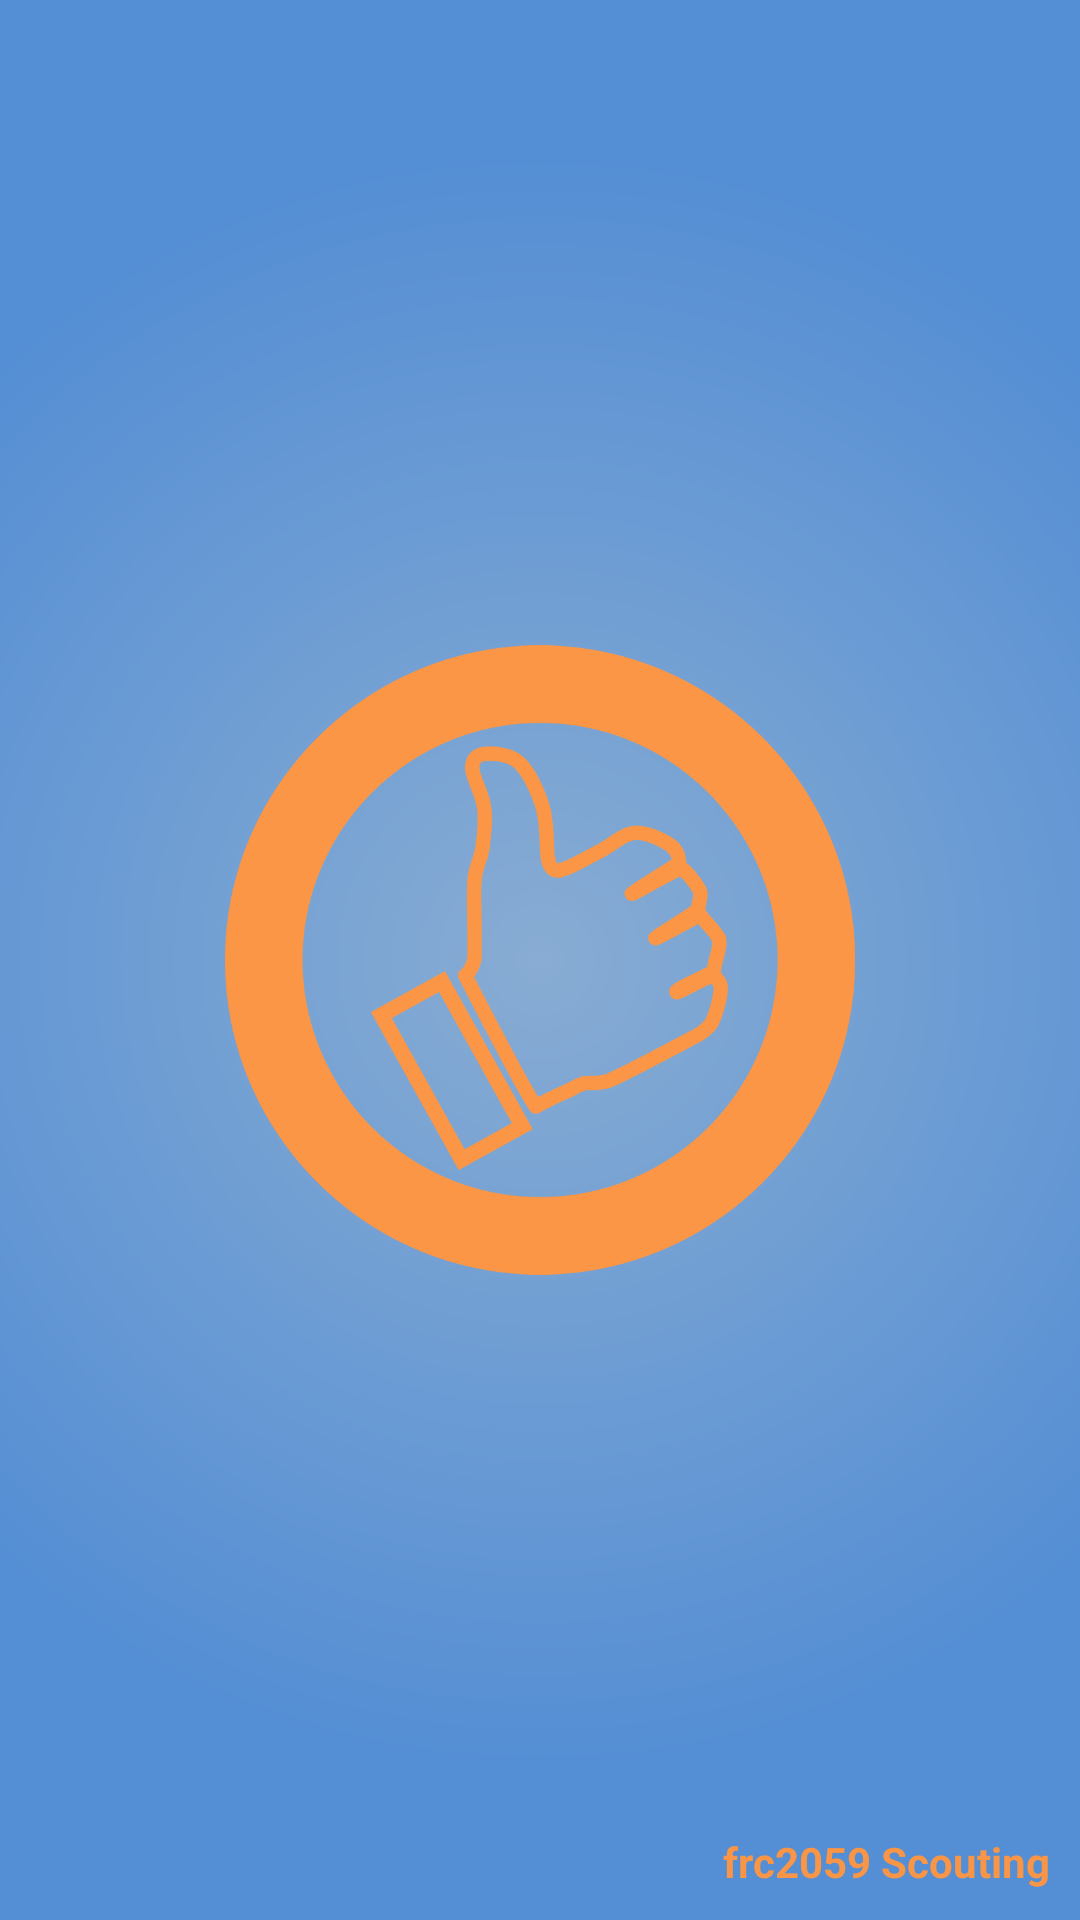

Layout XML and referenced resources for this Android screen:
<!-- AndroidManifest.xml: application theme AppTheme -->
<!-- res/layout/activity_splash.xml -->
<?xml version="1.0" encoding="utf-8"?>
<androidx.constraintlayout.widget.ConstraintLayout xmlns:android="http://schemas.android.com/apk/res/android"
    xmlns:app="http://schemas.android.com/apk/res-auto"
    xmlns:tools="http://schemas.android.com/tools"
    android:layout_width="match_parent"
    android:layout_height="match_parent"
    android:background="@drawable/gradient_blue"
    tools:context="org.team2059.scouting.Splash">

    <ImageView
        android:id="@+id/imageView"
        android:layout_width="0dp"
        android:layout_height="0dp"
        android:layout_marginStart="75dp"
        android:layout_marginLeft="75dp"
        android:layout_marginTop="200dp"
        android:layout_marginEnd="75dp"
        android:layout_marginRight="75dp"
        android:layout_marginBottom="200dp"
        android:contentDescription="@string/logo_title"
        app:layout_constraintBottom_toBottomOf="parent"
        app:layout_constraintEnd_toEndOf="parent"
        app:layout_constraintHorizontal_bias="0.0"
        app:layout_constraintStart_toStartOf="parent"
        app:layout_constraintTop_toTopOf="parent"
        app:layout_constraintVertical_bias="0.0"
        app:srcCompat="@drawable/hh_logo" />

    <TextView
        android:id="@+id/textView"
        android:layout_width="wrap_content"
        android:layout_height="wrap_content"
        android:layout_marginEnd="10dp"
        android:layout_marginRight="10dp"
        android:layout_marginBottom="10dp"
        android:text="@string/app_name"
        android:textColor="@color/hh_orange"
        android:textStyle="bold"
        app:layout_constraintBottom_toBottomOf="parent"
        app:layout_constraintEnd_toEndOf="parent" />
</androidx.constraintlayout.widget.ConstraintLayout>
<!-- resources referenced by this layout -->
<resources>
  <color name="hh_orange">#F99546</color>
  <!-- drawable gradient_blue (drawable) -->
  <?xml version="1.0" encoding="utf-8"?>
  <shape android:shape="rectangle" xmlns:android="http://schemas.android.com/apk/res/android">
      <gradient
          android:type="radial"
          android:gradientRadius="75%p"
          android:startColor="@color/lighter_blue"
          android:endColor="@color/hh_blue"
          />
  
  </shape>
  <!-- drawable hh_logo: png bitmap (drawable, 53767 bytes) -->
  <string name="app_name">frc2059 Scouting</string>
  <string name="logo_title">The Hitchhikers</string>
  <style name="AppTheme" parent="Theme.AppCompat.DayNight.NoActionBar">
          
          <item name="colorPrimary">@color/colorPrimary</item>
          <item name="colorPrimaryDark">@color/colorPrimaryDark</item>
          <item name="colorAccent">@color/colorAccent</item>
          <item name="android:windowActivityTransitions" tools:targetApi="lollipop">true</item>
  
  
      </style>
  <color name="lighter_blue">#88ACD3</color>
  <color name="hh_blue">#548ED4</color>
  <color name="colorPrimary">#F99546</color>
  <color name="colorPrimaryDark">#548ED4</color>
  <color name="colorAccent">#548ED4</color>
</resources>
